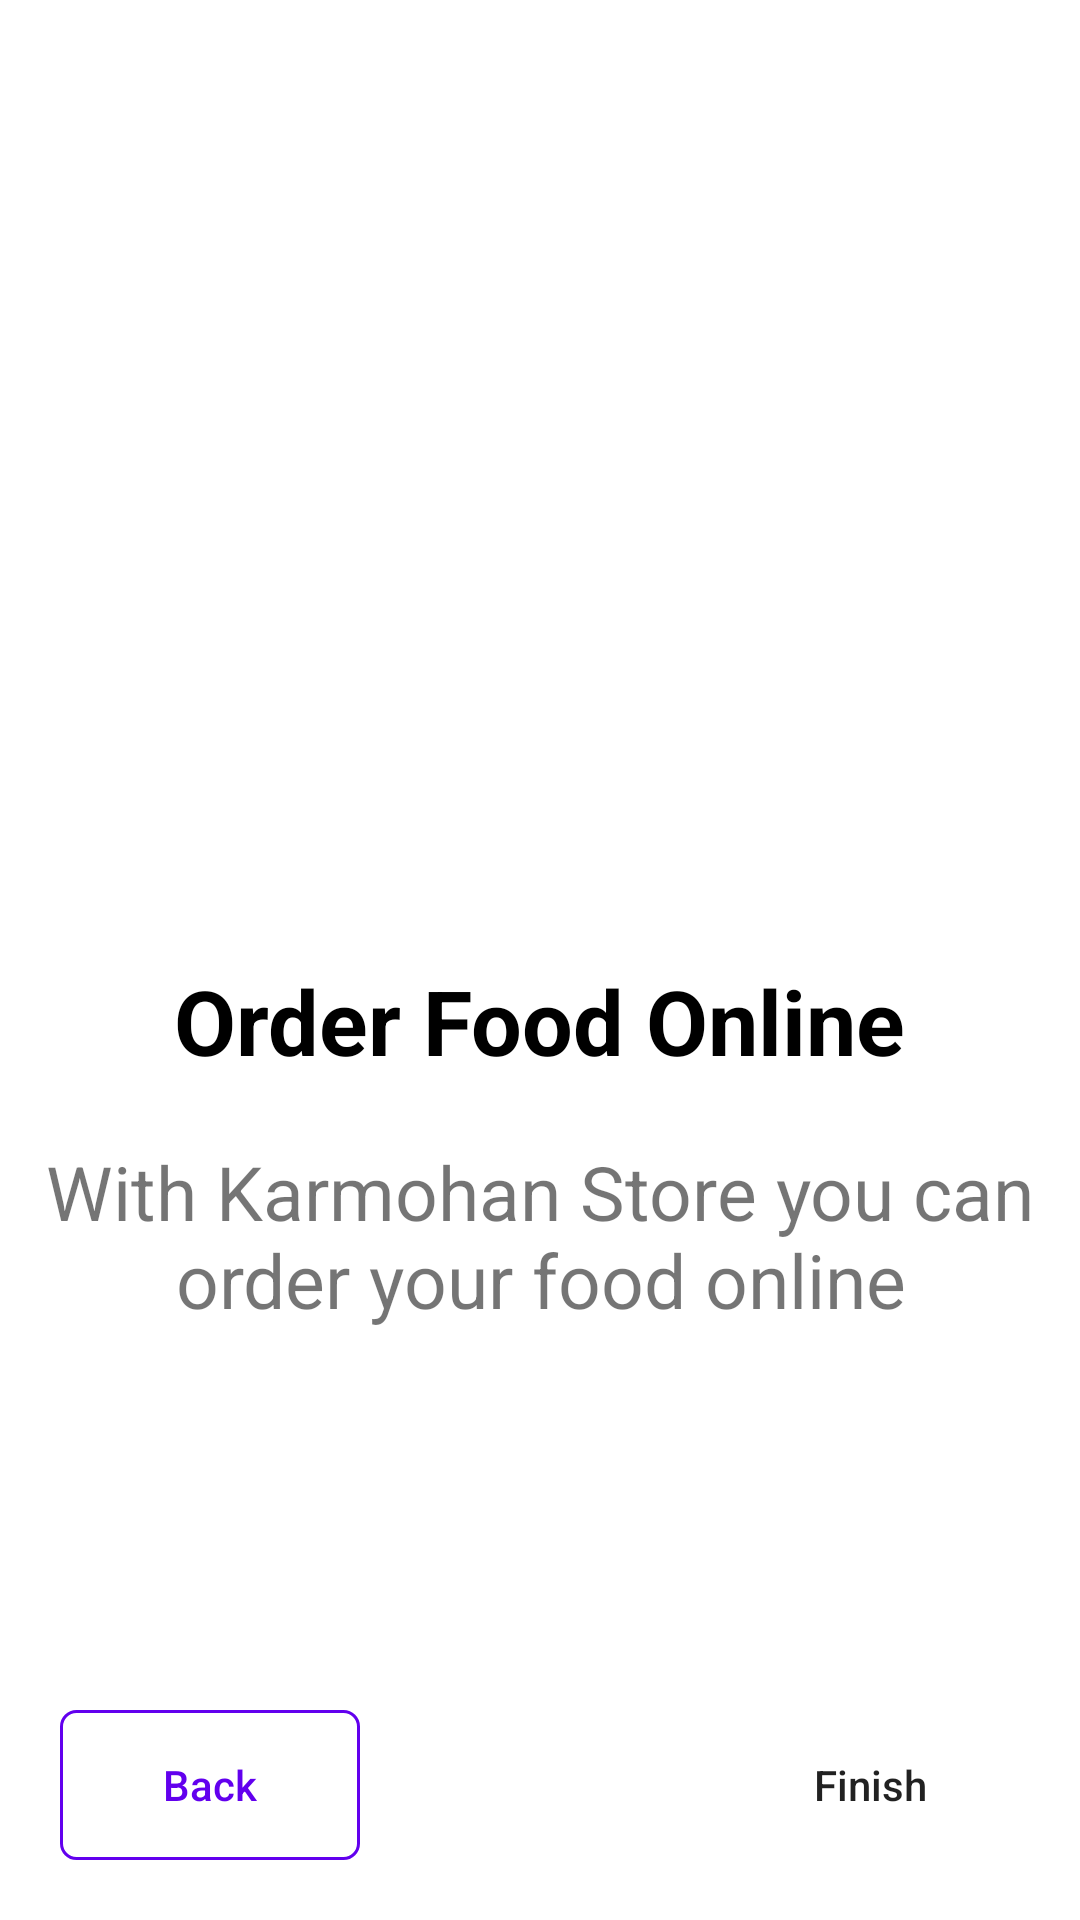

Here is an Android app screen rendered from its layout file. Give the layout XML and the strings, colors and styles it references.
<!-- AndroidManifest.xml: application theme Theme.KarmorhanStore -->
<!-- res/layout/f_on_boarding_instruction.xml -->
<?xml version="1.0" encoding="utf-8"?>
<layout
    xmlns:android="http://schemas.android.com/apk/res/android"
    xmlns:tools="http://schemas.android.com/tools">
    <FrameLayout
        android:layout_width="match_parent"
        android:layout_height="match_parent"
        tools:context=".Fragments.OnBoardingWelcomeFragment">

        
        <LinearLayout
            android:layout_height="match_parent"
            android:layout_width="match_parent"
            android:orientation="vertical"
            >
            
            <ImageView
                android:layout_width="match_parent"
                android:layout_height="0dp"
                android:layout_weight="1"
                android:src="@drawable/instruction_onboarding"/>
            <LinearLayout
                android:layout_width="match_parent"
                android:layout_height="0dp"
                android:layout_weight="1"
                android:gravity="center_horizontal"
                android:orientation="vertical">
                
                <TextView
                    android:layout_width="wrap_content"
                    android:layout_height="wrap_content"
                    android:text="Order Food Online"
                    android:textSize="30dp"
                    android:textStyle="bold"
                    android:textColor="@color/black"/>
                
                <TextView
                    android:layout_width="wrap_content"
                    android:layout_height="wrap_content"
                    android:gravity="center"
                    android:textSize="25dp"
                    android:layout_marginTop="20dp"
                    android:layout_marginHorizontal="10dp"
                    android:text="With Karmohan Store you can order your food online"
                    />
                <Space
                    android:layout_width="match_parent"
                    android:layout_height="0dp"
                    android:layout_weight="1"/>
                <LinearLayout
                    android:layout_width="match_parent"
                    android:layout_height="wrap_content"
                    android:orientation="horizontal"
                    android:layout_marginHorizontal="20dp">
                    
                    <Button
                        android:id="@+id/back_btn"
                        android:layout_width="100dp"
                        android:layout_height="50dp"
                        android:layout_marginBottom="20dp"
                        android:text="Back"
                        android:textColor="@color/design_default_color_primary"
                        android:textAllCaps="false"
                        android:background="@drawable/button_decoration1_transparent"/>
                    <Space
                        android:layout_width="wrap_content"
                        android:layout_height="0dp"
                        android:layout_weight="1"/>
                    
                    <Button
                        android:id="@+id/finish_btn"
                        android:layout_width="100dp"
                        android:layout_height="50dp"
                        android:layout_marginBottom="20dp"
                        android:text="Finish"
                        android:textAllCaps="false"
                        android:background="@drawable/button_decoratino1_primary_color"/>
                </LinearLayout>
            </LinearLayout>

        </LinearLayout>

    </FrameLayout>
</layout>
<!-- resources referenced by this layout -->
<resources>
  <color name="black">#FF000000</color>
  <!-- drawable button_decoration1_transparent (drawable) -->
  <?xml version="1.0" encoding="utf-8"?>
  <shape xmlns:android="http://schemas.android.com/apk/res/android">
      <corners android:radius="5dp"/>
      <solid android:color="@color/transparent"/>
      <stroke android:width="1dp" android:color="@color/design_default_color_primary"/>
  </shape>
  <style name="Theme.KarmorhanStore" parent="Theme.MaterialComponents.DayNight.DarkActionBar">
          
          <item name="colorPrimary">@color/purple_500</item>
          <item name="colorPrimaryVariant">@color/purple_700</item>
          <item name="colorOnPrimary">@color/white</item>
          
          <item name="colorSecondary">@color/teal_200</item>
          <item name="colorSecondaryVariant">@color/teal_700</item>
          <item name="colorOnSecondary">@color/black</item>
          
          <item name="android:statusBarColor" tools:targetApi="l">?attr/colorPrimaryVariant</item>
          
      </style>
  <color name="transparent">#00000000</color>
  <color name="purple_500">#FF6200EE</color>
  <color name="purple_700">#FF3700B3</color>
  <color name="white">#FFFFFFFF</color>
  <color name="teal_200">#FF03DAC5</color>
  <color name="teal_700">#FF018786</color>
</resources>
